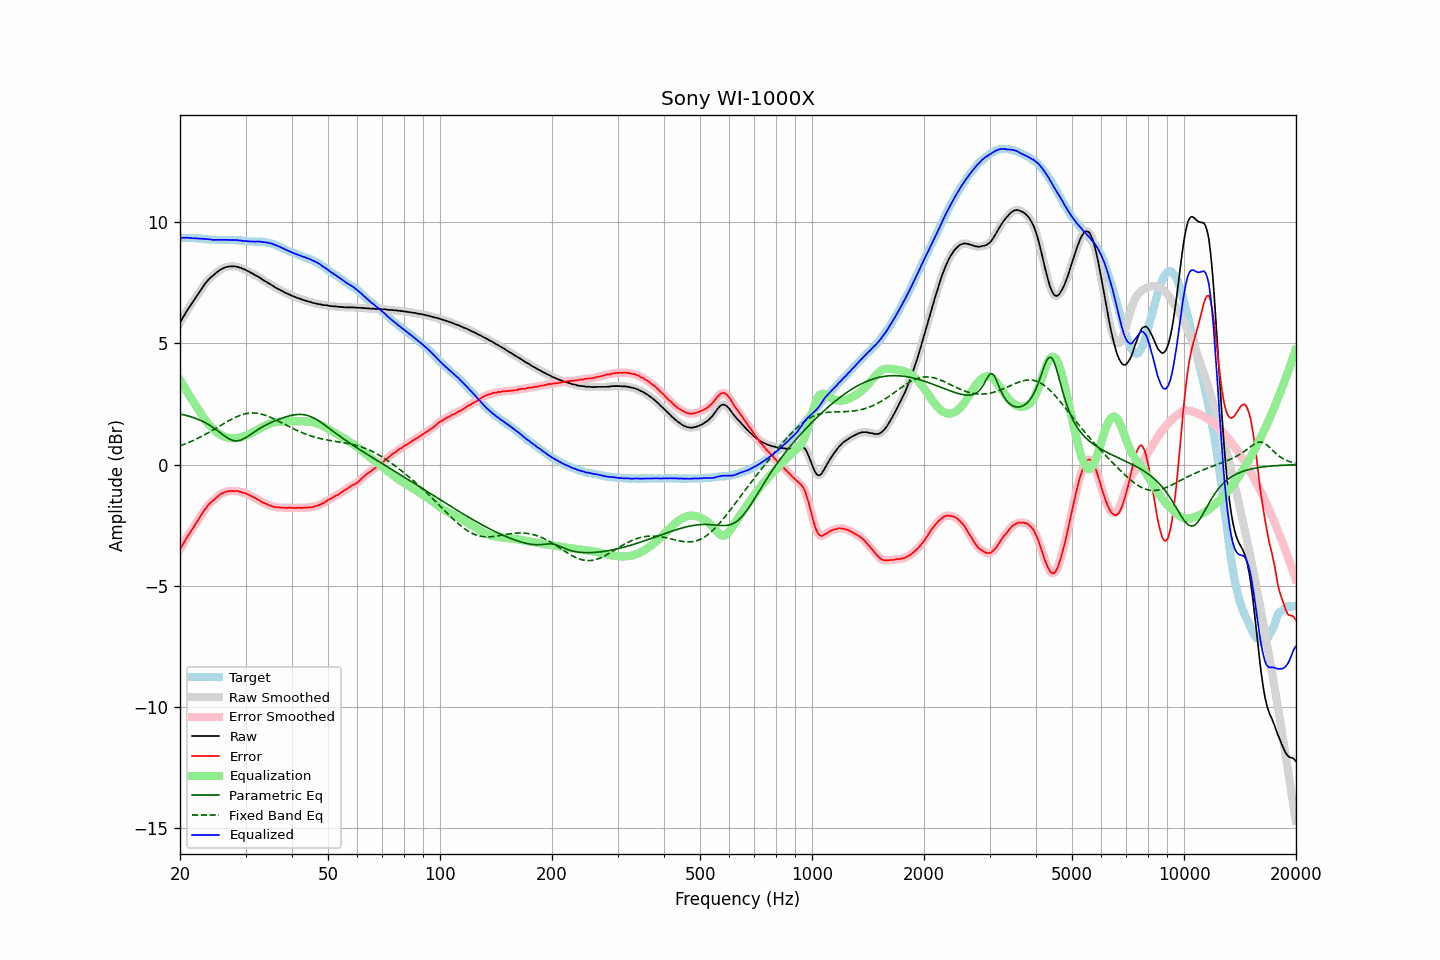

The data file committed next to this chart (first rows):
frequency, raw, error, smoothed, error_smoothed, equalization, parametric_eq, fixed_band_eq, equalized_raw, equalized_smoothed, target
20.00, 5.85, -3.51, 5.85, -3.51, 3.50, 2.09, 0.77, 9.34, 9.34, 9.35
20.20, 5.97, -3.39, 5.97, -3.39, 3.38, 2.07, 0.80, 9.35, 9.35, 9.35
20.40, 6.09, -3.27, 6.09, -3.27, 3.27, 2.06, 0.82, 9.36, 9.36, 9.35
20.61, 6.19, -3.16, 6.20, -3.15, 3.16, 2.04, 0.85, 9.35, 9.36, 9.35
20.81, 6.32, -3.03, 6.31, -3.04, 3.05, 2.02, 0.87, 9.37, 9.36, 9.34
21.02, 6.42, -2.93, 6.42, -2.93, 2.94, 2.01, 0.90, 9.36, 9.36, 9.34
21.23, 6.52, -2.83, 6.52, -2.83, 2.83, 1.99, 0.93, 9.35, 9.35, 9.34
21.44, 6.62, -2.74, 6.62, -2.73, 2.73, 1.97, 0.96, 9.34, 9.34, 9.35
21.66, 6.72, -2.63, 6.72, -2.63, 2.62, 1.95, 0.99, 9.34, 9.34, 9.34
21.87, 6.82, -2.53, 6.82, -2.53, 2.52, 1.92, 1.02, 9.34, 9.34, 9.34
22.09, 6.92, -2.42, 6.92, -2.42, 2.42, 1.90, 1.05, 9.33, 9.33, 9.33
22.31, 7.02, -2.32, 7.02, -2.32, 2.31, 1.87, 1.08, 9.33, 9.33, 9.33
22.54, 7.11, -2.21, 7.12, -2.21, 2.21, 1.85, 1.11, 9.32, 9.32, 9.32
22.76, 7.22, -2.11, 7.22, -2.10, 2.10, 1.82, 1.15, 9.32, 9.32, 9.32
22.99, 7.32, -2.00, 7.31, -2.00, 2.00, 1.79, 1.18, 9.32, 9.31, 9.31
23.22, 7.41, -1.90, 7.41, -1.90, 1.90, 1.75, 1.22, 9.31, 9.31, 9.30
23.45, 7.50, -1.81, 7.49, -1.81, 1.81, 1.72, 1.25, 9.31, 9.31, 9.30
23.69, 7.58, -1.72, 7.58, -1.72, 1.73, 1.68, 1.29, 9.30, 9.30, 9.29
23.92, 7.65, -1.64, 7.65, -1.64, 1.65, 1.64, 1.33, 9.30, 9.30, 9.28
24.16, 7.72, -1.57, 7.71, -1.57, 1.58, 1.60, 1.37, 9.29, 9.29, 9.28
24.40, 7.77, -1.52, 7.77, -1.51, 1.51, 1.56, 1.40, 9.27, 9.28, 9.28
24.65, 7.83, -1.46, 7.83, -1.46, 1.44, 1.51, 1.44, 9.27, 9.27, 9.28
24.89, 7.89, -1.40, 7.88, -1.40, 1.39, 1.46, 1.48, 9.27, 9.27, 9.28
25.14, 7.94, -1.34, 7.94, -1.34, 1.33, 1.42, 1.52, 9.27, 9.27, 9.27
25.39, 7.99, -1.28, 7.99, -1.28, 1.28, 1.37, 1.56, 9.27, 9.27, 9.26
25.65, 8.04, -1.23, 8.03, -1.23, 1.24, 1.32, 1.60, 9.27, 9.27, 9.26
25.91, 8.08, -1.19, 8.07, -1.19, 1.20, 1.26, 1.64, 9.27, 9.27, 9.26
26.16, 8.11, -1.17, 8.11, -1.16, 1.16, 1.21, 1.68, 9.27, 9.27, 9.27
26.43, 8.14, -1.14, 8.13, -1.14, 1.14, 1.17, 1.72, 9.27, 9.27, 9.27
26.69, 8.16, -1.12, 8.15, -1.12, 1.12, 1.12, 1.76, 9.27, 9.27, 9.27
26.96, 8.17, -1.10, 8.17, -1.10, 1.10, 1.08, 1.80, 9.27, 9.27, 9.26
27.23, 8.18, -1.09, 8.17, -1.09, 1.09, 1.05, 1.83, 9.27, 9.27, 9.26
27.50, 8.18, -1.09, 8.18, -1.09, 1.09, 1.02, 1.87, 9.26, 9.26, 9.26
27.77, 8.18, -1.10, 8.18, -1.09, 1.08, 1.00, 1.90, 9.26, 9.26, 9.27
28.05, 8.18, -1.09, 8.18, -1.09, 1.09, 0.98, 1.93, 9.26, 9.26, 9.26
28.33, 8.17, -1.09, 8.17, -1.09, 1.09, 0.98, 1.97, 9.26, 9.26, 9.25
28.62, 8.16, -1.09, 8.15, -1.10, 1.10, 0.98, 1.99, 9.26, 9.26, 9.24
28.90, 8.13, -1.13, 8.13, -1.12, 1.12, 1.00, 2.02, 9.24, 9.25, 9.25
29.19, 8.12, -1.13, 8.11, -1.13, 1.13, 1.02, 2.04, 9.25, 9.24, 9.24
29.48, 8.08, -1.16, 8.08, -1.15, 1.15, 1.04, 2.07, 9.23, 9.23, 9.23
29.78, 8.06, -1.17, 8.06, -1.17, 1.17, 1.08, 2.08, 9.23, 9.23, 9.22
30.08, 8.03, -1.20, 8.02, -1.20, 1.20, 1.12, 2.10, 9.22, 9.22, 9.22
30.38, 7.99, -1.23, 7.99, -1.22, 1.23, 1.16, 2.11, 9.21, 9.22, 9.21
30.68, 7.96, -1.25, 7.95, -1.25, 1.25, 1.20, 2.12, 9.21, 9.21, 9.20
30.99, 7.92, -1.29, 7.92, -1.29, 1.29, 1.24, 2.13, 9.20, 9.20, 9.20
31.30, 7.89, -1.32, 7.88, -1.32, 1.32, 1.29, 2.13, 9.21, 9.20, 9.20
31.61, 7.85, -1.36, 7.85, -1.36, 1.35, 1.34, 2.13, 9.20, 9.20, 9.20
31.93, 7.81, -1.39, 7.81, -1.39, 1.39, 1.38, 2.12, 9.20, 9.20, 9.19
32.24, 7.78, -1.43, 7.77, -1.42, 1.43, 1.42, 2.12, 9.20, 9.20, 9.20
32.57, 7.74, -1.46, 7.74, -1.46, 1.47, 1.47, 2.11, 9.20, 9.20, 9.19
32.89, 7.70, -1.50, 7.69, -1.50, 1.50, 1.51, 2.09, 9.20, 9.20, 9.19
33.22, 7.65, -1.55, 7.65, -1.54, 1.54, 1.55, 2.08, 9.18, 9.19, 9.19
33.55, 7.61, -1.58, 7.61, -1.58, 1.57, 1.58, 2.06, 9.18, 9.18, 9.18
33.89, 7.57, -1.61, 7.57, -1.61, 1.61, 1.62, 2.04, 9.17, 9.17, 9.17
34.23, 7.53, -1.63, 7.53, -1.63, 1.64, 1.65, 2.01, 9.16, 9.16, 9.15
34.57, 7.49, -1.67, 7.49, -1.66, 1.67, 1.68, 1.99, 9.15, 9.15, 9.15
34.92, 7.45, -1.69, 7.45, -1.69, 1.69, 1.72, 1.96, 9.14, 9.14, 9.13
35.27, 7.41, -1.72, 7.41, -1.72, 1.71, 1.75, 1.93, 9.12, 9.12, 9.12
35.62, 7.37, -1.73, 7.36, -1.73, 1.73, 1.78, 1.90, 9.10, 9.09, 9.09
35.97, 7.32, -1.76, 7.32, -1.75, 1.75, 1.80, 1.87, 9.06, 9.07, 9.07
... 635 more rows
